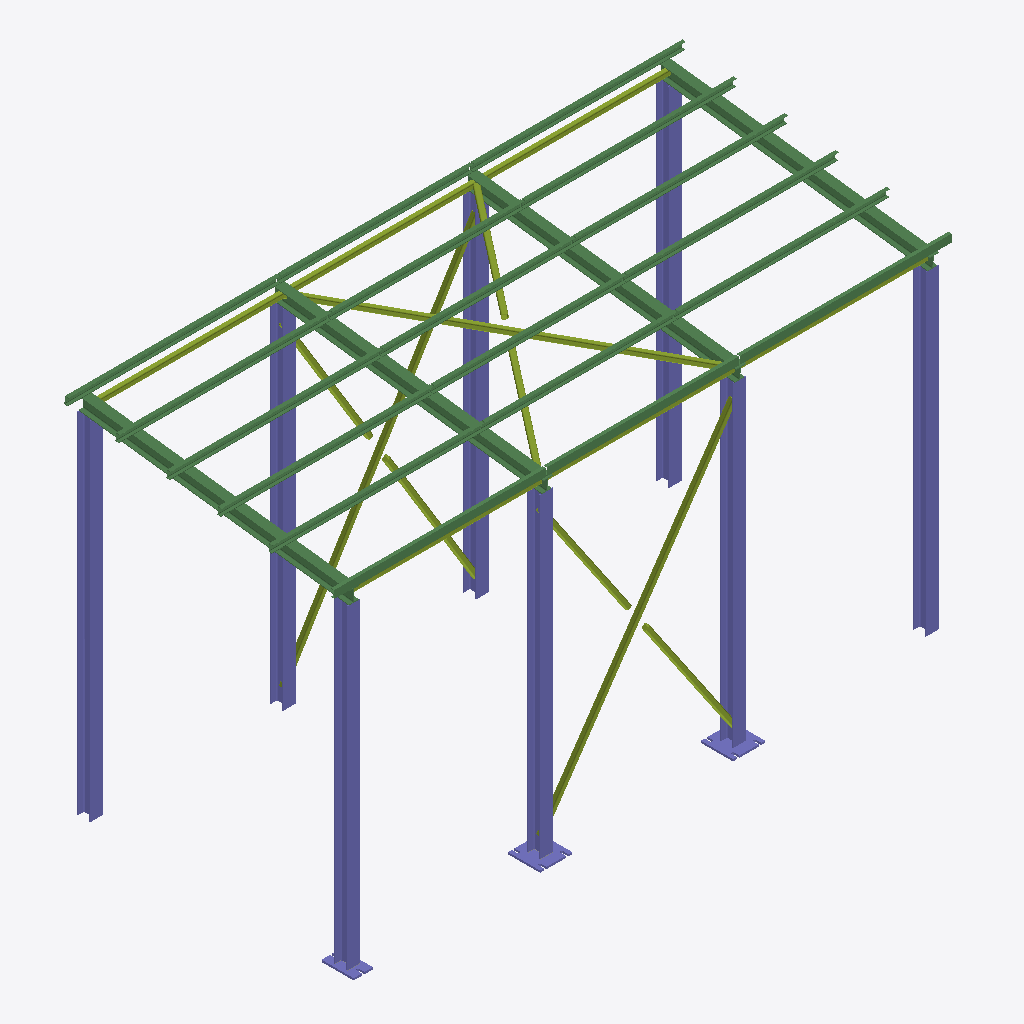
Isometric view of an IFC building model (IFC-SPF (STEP), schema IFC4, length unit millimetre), seen from the south-west, elements coloured by IFC class: 22 beams (green), 12 members (olive), 8 columns (violet).
Extent 9.6 m × 4.4 m × 5.8 m (x, y, z). Storeys (1): Уровень чистого пола at 0.00 m. Elements (58): 22 IfcBeam, 16 IfcFastener, 12 IfcMember, 8 IfcColumn.

HEADER;
FILE_DESCRIPTION(('ViewDefinition[DesignTransferView]'),'2;1');
FILE_NAME('2023.08.10_study.ifc','2023-08-20T22:02:20+05:00',(''),(''),'IfcOpenShell v0.7.0-fc50bdd3a','BlenderBIM [number]','');
FILE_SCHEMA(('IFC4'));
ENDSEC;
DATA;
#1=IFCPROJECT('259OeRVNPAu8LLrz7tykh3',$,'Проект склада',$,$,$,$,(#14,#26),#9);
#30=IFCSITE('0ijEofuSTDeP0Pk$Te63n_',$,'Площадка строительства',$,$,#53,$,$,.COMPLEX.,$,$,$,$,$);
#36=IFCBUILDING('3_aL4LG952zBUhTCVNhGA3',$,'Склад',$,$,#59,$,$,$,$,$,$);
#42=IFCBUILDINGSTOREY('0PoB05KCX4z9AFGqAm7Xf1',$,'Уровень чистого пола',$,$,#65,$,$,.ELEMENT.,$);
#103=IFCCOLUMN('3QnYuu6az7ve6_bdZ6jgnV',$,'I20К2 С345-5 5,5м',$,$,#195,#114,'',.COLUMN.);
#6314=IFCCOLUMN('2N7Skp0CT2UfrzA$bJegxD',$,'Колонна К-1',$,$,#6335,$,'К-1',.COLUMN.);
#6171=IFCCOLUMN('0ligUul9f69uFK1mlhIbPD',$,'Колонна К-2',$,$,#6181,$,'К-2',.COLUMN.);
#6376=IFCCOLUMN('0Vw2wqhx9Eshwe988uyWg0',$,'Колонна К-1',$,$,#6397,$,'К-1',$);
#604=IFCCOLUMN('2NCrRG5xP6f86s$LhBAz78',$,'I20К2 С345-5 5м',$,$,#738,#615,'',.COLUMN.);
#435=IFCCOLUMN('1q8VzwJprF$fs7YiWMTioO',$,'I20К2 С345-5 5,5м',$,$,#713,#446,'',.COLUMN.);
#635=IFCCOLUMN('0YyiDjKgDA2P6VlekAER32',$,'I20К2 С345-5 5,5м',$,$,#743,#646,'',.COLUMN.);
#535=IFCCOLUMN('3c9YmePKXDeQl3SuyL1tA1',$,'I20К2 С345-5 5,5м',$,$,#728,#546,'',.COLUMN.);
#219=IFCBEAM('2JCgdAm411ZwGWXQlJ1LkI',$,'Балка Б-1',$,$,#344,#231,'Б-1',.BEAM.);
#466=IFCBEAM('0ZpXshZ_XBPRySpmZFbPU$',$,'Балка Б-1',$,$,#3527,#477,'Б-1',.BEAM.);
#666=IFCBEAM('1agPJ4NDrCbvfOWlZm_Wlf',$,'Балка Б-1',$,$,#3495,#677,'Б-1',.BEAM.);
#566=IFCBEAM('1ryp3xG3PDHBgEzghZImqV',$,'Балка Б-1',$,$,#3583,#577,'Б-1',.BEAM.);
#772=IFCMEMBER('3ILZr12C1Fowlq49sAmF4T',$,'Связь по колоннам СК-1',$,$,#819,#784,'СК-1',.BRACE.);
#879=IFCMEMBER('3Of8pWTVr6_fgRZNUyFxxq',$,'Связь по колоннам СК-1',$,$,#974,#890,'СК-1',.BRACE.);
#1183=IFCMEMBER('1Yn4UP$0v7IgGPgtPehaw_',$,'Связь горизонтальная СГ-1',$,$,#1281,#1195,'СГ-1',.BRACE.);
#1359=IFCBEAM('23wKTC7knEHwZeP_UnzIW2',$,'Прогон П-1',$,$,#1893,#1371,'П-1',.JOIST.);
#1574=IFCBEAM('3JUh1woLLAUffWhTHhHIyM',$,'Прогон П-1',$,$,#1813,#1585,'П-1',.JOIST.);
#2655=IFCBEAM('15eKxF$y9DnOLt8teKQ5ko',$,'Прогон П-1',$,$,#2896,#2666,'П-1',.JOIST.);
#2724=IFCBEAM('2PlFsUfVb9DfnEtITCoPCX',$,'Прогон П-1',$,$,#2911,#2735,'П-1',.JOIST.);
#2793=IFCBEAM('3hab6Dv2XBcwr6wrFshhkW',$,'Прогон П-1',$,$,#2926,#2804,'П-1',.JOIST.);
#2517=IFCBEAM('0v2NwwrdvAB86S$qs$hDUN',$,'Прогон П-1',$,$,#2866,#2528,'П-1',.JOIST.);
#2586=IFCBEAM('169RH_VDT0Quro5zPegcHe',$,'Прогон П-1',$,$,#2881,#2597,'П-1',.JOIST.);
#2563=IFCBEAM('2NpgisWQjEBgMny291vmON',$,'Прогон П-1',$,$,#2876,#2574,'П-1',.JOIST.);
#2701=IFCBEAM('2s5rY_s1z4Vud8MXene_P6',$,'Прогон П-1',$,$,#2906,#2712,'П-1',.JOIST.);
#2770=IFCBEAM('17oxL7CM1CdAzPRPNgqWjJ',$,'Прогон П-1',$,$,#2921,#2781,'П-1',.JOIST.);
#2632=IFCBEAM('3wAg8d1u540ua7HKVCcNZR',$,'Прогон П-1',$,$,#2891,#2643,'П-1',.JOIST.);
#2839=IFCBEAM('1Txmz615D4VgijLmXg9OCE',$,'Прогон П-1',$,$,#2936,#2850,'П-1',.JOIST.);
#1545=IFCBEAM('0VgP5dqgn9h8RyElAeJ5Il',$,'Прогон П-1',$,$,#1798,#1556,'П-1',.JOIST.);
#2678=IFCBEAM('07BobWgfD6xOXRl_cu__i$',$,'Прогон П-1',$,$,#2901,#2689,'П-1',.JOIST.);
#2816=IFCBEAM('3YqeBdKwX7Dvq8xsTenpmM',$,'Прогон П-1',$,$,#2931,#2827,'П-1',.JOIST.);
#2609=IFCBEAM('2_XwNPcsnA1B3VlP6mIHDi',$,'Прогон П-1',$,$,#2886,#2620,'П-1',.JOIST.);
#2747=IFCBEAM('0BaBhcsbjAEf0dnQ8dDW$C',$,'Прогон П-1',$,$,#2916,#2758,'П-1',.JOIST.);
#2540=IFCBEAM('3IjA8x6vr4sQVL6R_GZsl5',$,'Прогон П-1',$,$,#2871,#2551,'П-1',.JOIST.);
#820=IFCMEMBER('1LiSaymmDAEBr9yk0jcYDs',$,'Связь по колоннам СК-1',$,$,#853,#831,'СК-1',.BRACE.);
#1130=IFCMEMBER('3_5kI87ED4M8enLs4$gMyl',$,'Распорка Р-1',$,$,#1306,#1141,'Р-1',.STRUT.);
#1084=IFCMEMBER('1PCMnrCdvBrf39e8RUHsg8',$,'Распорка Р-1',$,$,#1296,#1095,'Р-1',.STRUT.);
#902=IFCMEMBER('0caA2v5nP8Avyrk6C9msBI',$,'Связь по колоннам СК-1',$,$,#959,#933,'СК-1',.BRACE.);
#1038=IFCMEMBER('2dc0GN8gvAVhgKJKj6JzCz',$,'Распорка Р-1',$,$,#1286,#1049,'Р-1',.STRUT.);
#1221=IFCMEMBER('2dceTU_kX4NwtAP9G767pO',$,'Связь горизонтальная СГ-1',$,$,#1222,#1232,'СГ-1',.BRACE.);
#1061=IFCMEMBER('31jAVMQaD2MRMKEvCHvIku',$,'Распорка Р-1',$,$,#1291,#1072,'Р-1',.STRUT.);
#980=IFCMEMBER('1kQ0xQC3j5ogJXsfN5vsM3',$,'Распорка Р-1',$,$,#1311,#992,'Р-1',.STRUT.);
#1107=IFCMEMBER('3z9ShRdjP5zf_zoLmpzvyy',$,'Распорка Р-1',$,$,#1301,#1118,'Р-1',.STRUT.);
ENDSEC;